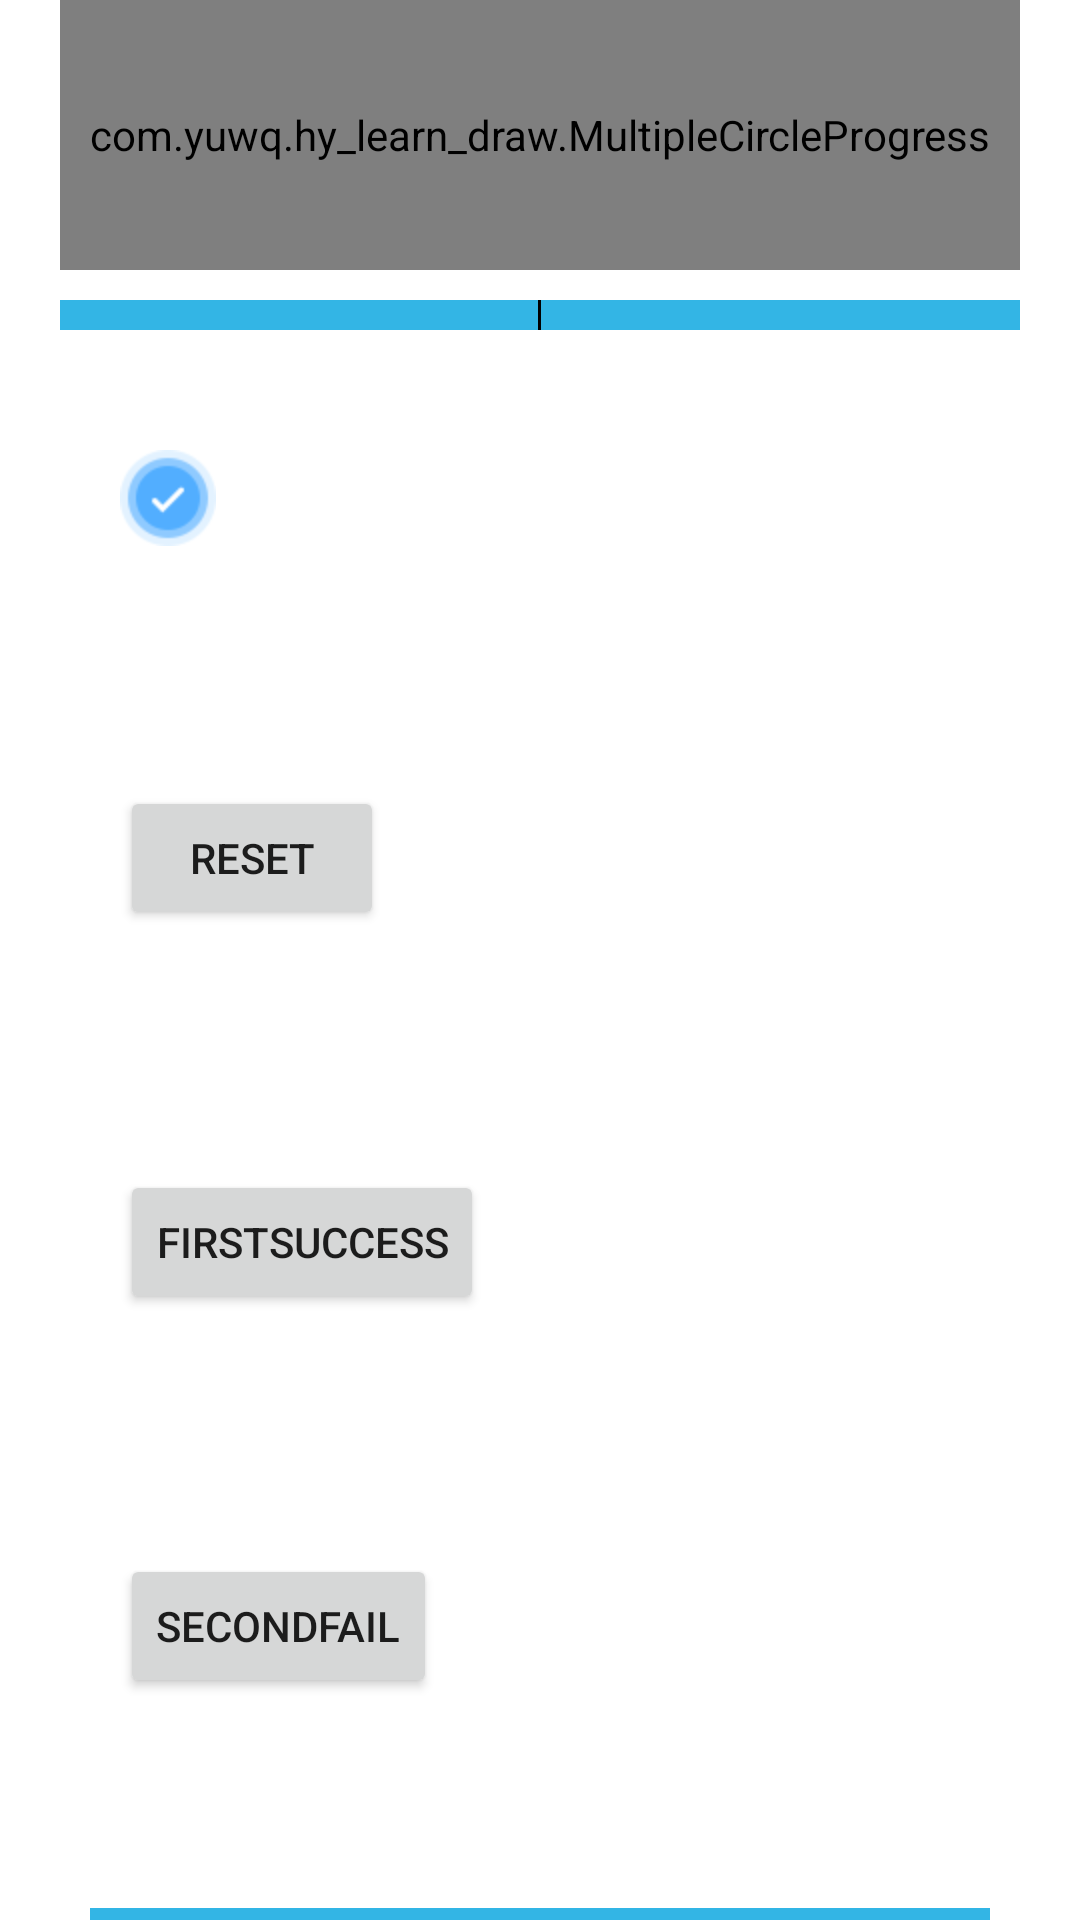

Write the Android layout XML for this screen, with the resource values it uses.
<!-- AndroidManifest.xml: application theme Theme.Hylearndraw -->
<!-- res/layout/activity_scan_progress.xml -->
<?xml version="1.0" encoding="utf-8"?>
<LinearLayout xmlns:android="http://schemas.android.com/apk/res/android"
    xmlns:app="http://schemas.android.com/apk/res-auto"
    android:layout_width="match_parent"
    android:layout_height="match_parent"
    android:orientation="vertical">


    <com.yuwq.hy_learn_draw.MultipleCircleProgress
        android:id="@+id/multiplyCircleProgress"
        android:layout_width="match_parent"
        android:layout_height="90dp"
        android:layout_marginStart="20dp"
        android:layout_marginEnd="20dp"
        android:background="@android:color/white" />


    <FrameLayout
        android:layout_width="match_parent"
        android:layout_height="10dp"
        android:layout_marginStart="20dp"
        android:layout_marginTop="10dp"
        android:layout_marginEnd="20dp"
        android:background="@android:color/holo_blue_light">

        <View
            android:layout_width="1dp"
            android:layout_height="match_parent"
            android:layout_gravity="center_horizontal"
            android:background="@android:color/black" />

    </FrameLayout>

    <ImageView
        android:layout_width="wrap_content"
        android:layout_height="wrap_content"
        android:layout_margin="40dp"
        android:src="@drawable/success" />

    <Button
        android:layout_width="wrap_content"
        android:layout_height="wrap_content"
        android:layout_margin="40dp"
        android:onClick="reset"
        android:text="reset"/>

    <Button
        android:layout_width="wrap_content"
        android:layout_height="wrap_content"
        android:layout_margin="40dp"
        android:onClick="firstSuccess"
        android:text="firstSuccess"/>

    <Button
        android:layout_width="wrap_content"
        android:layout_height="wrap_content"
        android:layout_margin="40dp"
        android:onClick="secondFail"
        android:text="secondFail"/>


    <View
        android:layout_width="match_parent"
        android:layout_height="10dp"
        android:layout_margin="30dp"
        android:background="@android:color/holo_blue_light" />


</LinearLayout>
<!-- resources referenced by this layout -->
<resources>
  <!-- drawable success: png bitmap (drawable-hdpi, 1830 bytes) -->
  <style name="Theme.Hylearndraw" parent="Theme.MaterialComponents.DayNight.NoActionBar">
          
          <item name="colorPrimary">@color/purple_500</item>
          <item name="colorPrimaryVariant">@color/purple_700</item>
          <item name="colorOnPrimary">@color/white</item>
          
          <item name="colorSecondary">@color/teal_200</item>
          <item name="colorSecondaryVariant">@color/teal_700</item>
          <item name="colorOnSecondary">@color/black</item>
          <item name="android:screenOrientation">landscape</item>
          <item name="android:windowFullscreen">true</item>
          
          <item name="android:statusBarColor" tools:targetApi="l">?attr/colorPrimaryVariant</item>
          
      </style>
  <color name="purple_500">#FF6200EE</color>
  <color name="purple_700">#FF3700B3</color>
  <color name="white">#FFFFFFFF</color>
  <color name="teal_200">#FF03DAC5</color>
  <color name="teal_700">#FF018786</color>
  <color name="black">#FF000000</color>
</resources>
